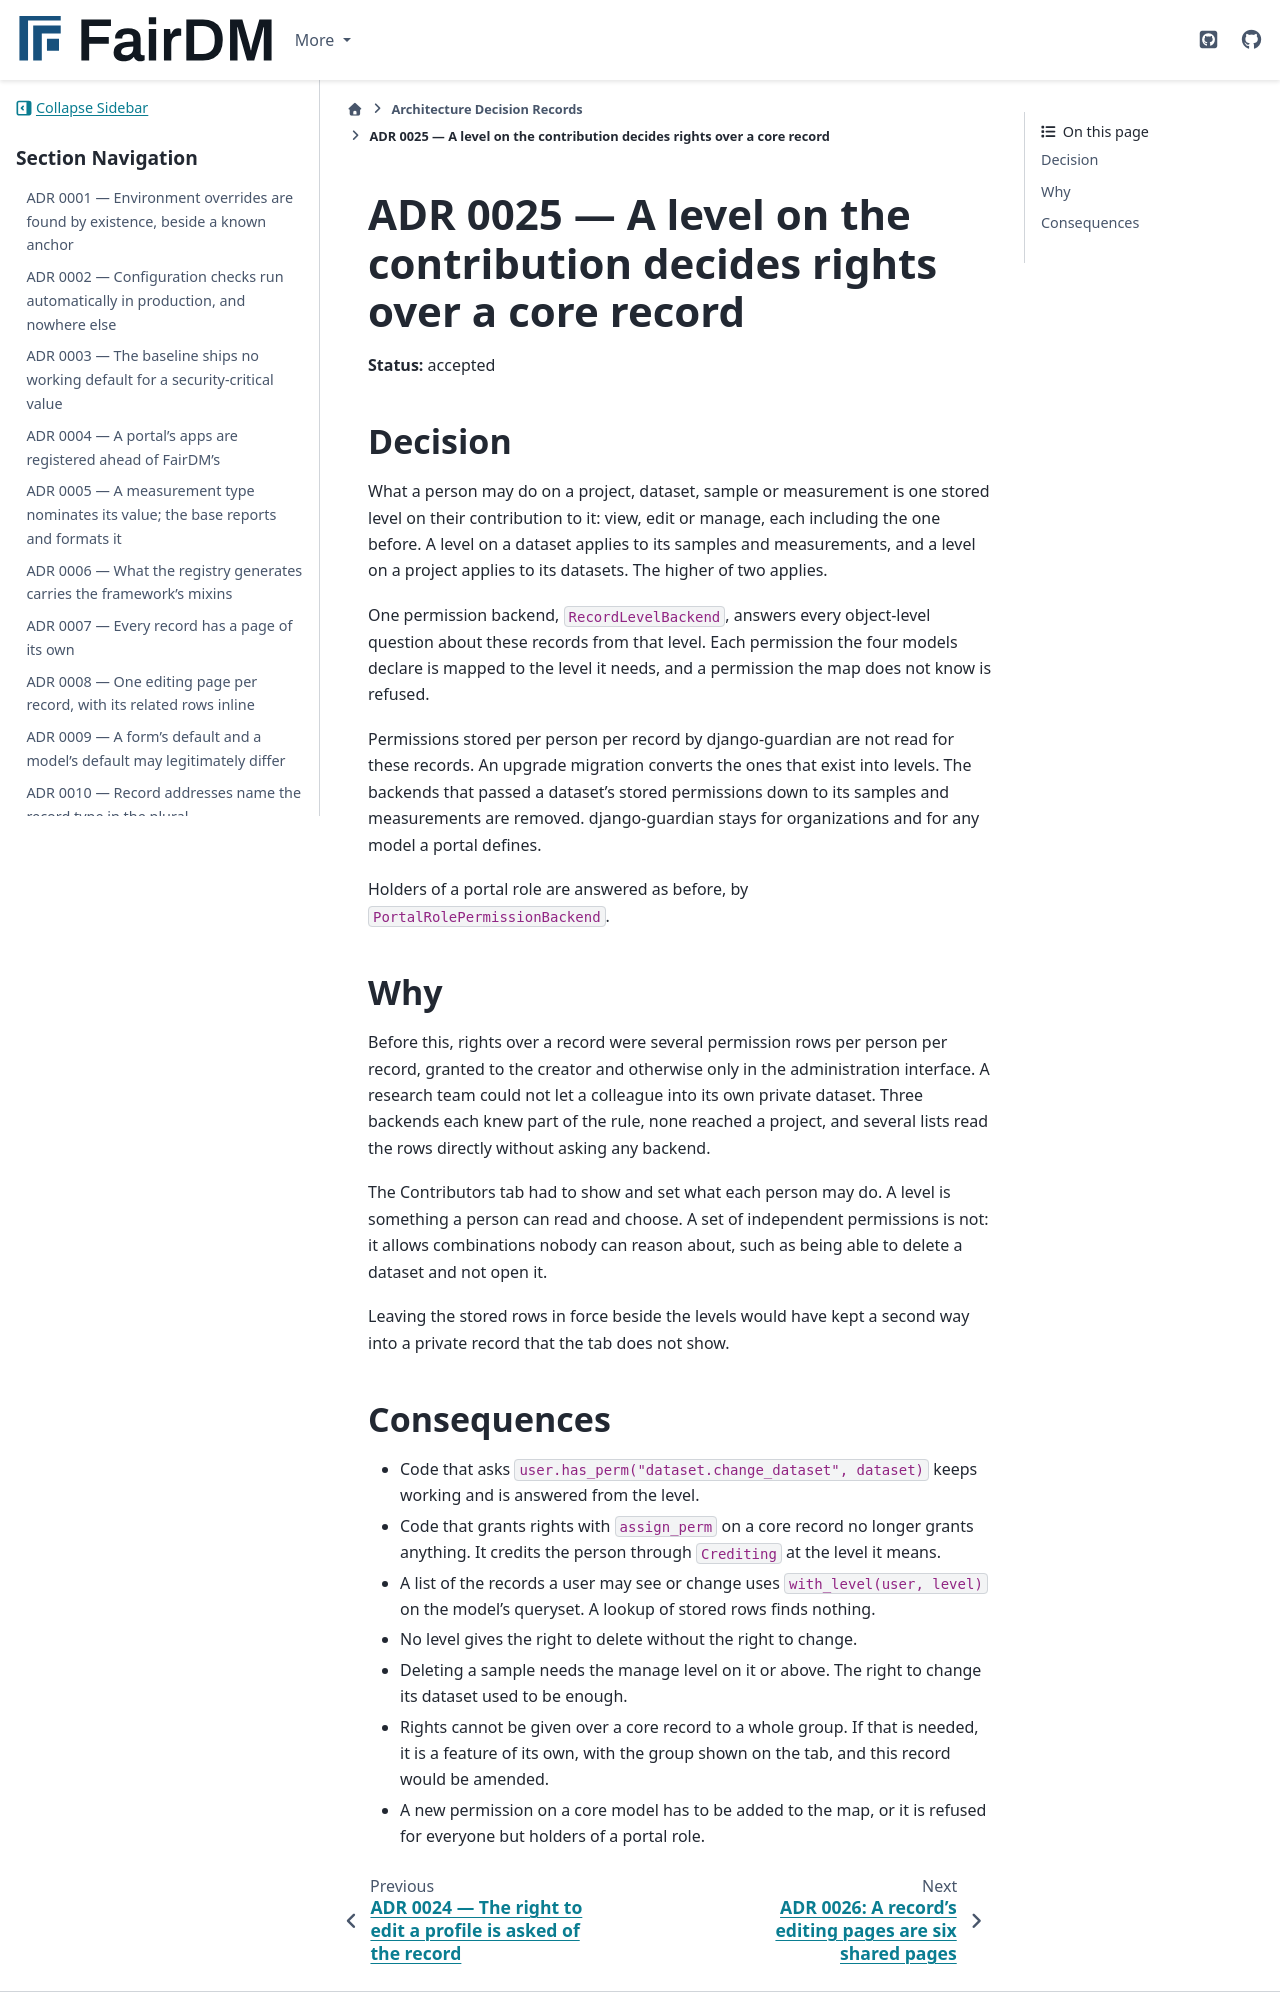

repository: FAIR-DM/fairdm · page: 0.4/adr/0025-a-level-on-the-contribution-decides-rights-over-a-core-record.html · generator: sphinx

# ADR 0025 — A level on the contribution decides rights over a core record

**Status:** accepted

## Decision

What a person may do on a project, dataset, sample or measurement is one stored level on their
contribution to it: view, edit or manage, each including the one before. A level on a dataset
applies to its samples and measurements, and a level on a project applies to its datasets. The
higher of two applies.

One permission backend, `RecordLevelBackend`, answers every object-level question about these
records from that level. Each permission the four models declare is mapped to the level it needs,
and a permission the map does not know is refused.

Permissions stored per person per record by django-guardian are not read for these records. An
upgrade migration converts the ones that exist into levels. The backends that passed a dataset's
stored permissions down to its samples and measurements are removed. django-guardian stays for
organizations and for any model a portal defines.

Holders of a portal role are answered as before, by `PortalRolePermissionBackend`.

## Why

Before this, rights over a record were several permission rows per person per record, granted to
the creator and otherwise only in the administration interface. A research team could not let a
colleague into its own private dataset. Three backends each knew part of the rule, none reached a
project, and several lists read the rows directly without asking any backend.

The Contributors tab had to show and set what each person may do. A level is something a person
can read and choose. A set of independent permissions is not: it allows combinations nobody can
reason about, such as being able to delete a dataset and not open it.

Leaving the stored rows in force beside the levels would have kept a second way into a private
record that the tab does not show.
